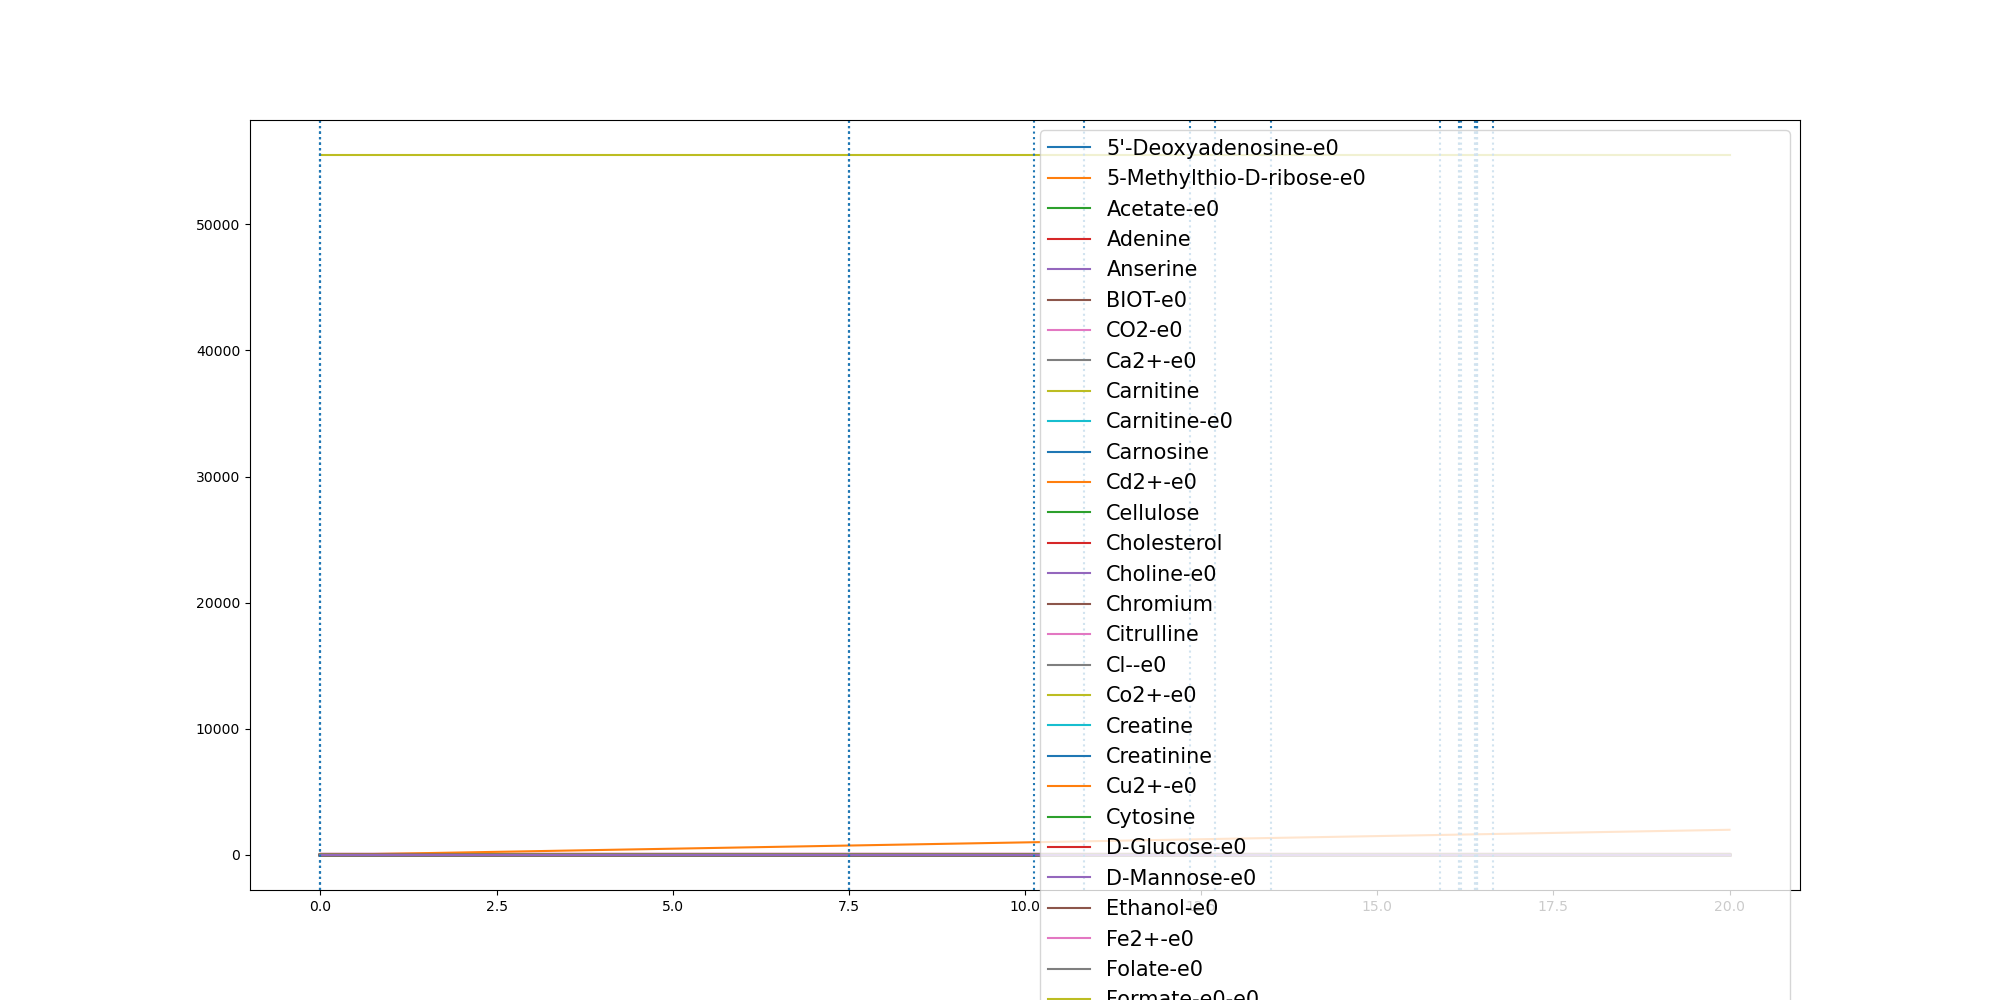

Source data for this figure (header and first rows):
	0.0	9.991440072655592e-07	1.23588041311014e-05	0.10148078077008905	0.20294920273604702	0.30441762470200495	0.4058860466679629	0.5073544686339209	0.6088228905998788	0.7102913125658368	0.8117597345317947	0.9132281564977527	1.0146965784637108	1.1161650004296688	1.2176334223956267	1.3191018443615845	1.4205702663275426	1.5220386882935006	1.6235071102594585	1.7249755322254163	1.8264439541913744	1.9279123761573325	2.0293807981232903
(CH3)3NO-e0	0.0	0.0	0.0	0.0	0.0	0.0	0.0	0.0	0.0	0.0	0.0	0.0	0.0	0.0	0.0	0.0	0.0	0.0	0.0	0.0	0.0	0.0	0.0
(R)-1,2-Propanediol-e0	0.0	0.0	0.0	0.0	0.0	0.0	0.0	0.0	0.0	0.0	0.0	0.0	0.0	0.0	0.0	0.0	0.0	0.0	0.0	0.0	0.0	0.0	0.0
1,2-Propanediol-e0	0.0	0.0	0.0	0.0	0.0	0.0	0.0	0.0	0.0	0.0	0.0	0.0	0.0	0.0	0.0	0.0	0.0	0.0	0.0	0.0	0.0	0.0	0.0
1,3-Propanediol-e0	0.0	0.0	0.0	0.0	0.0	0.0	0.0	0.0	0.0	0.0	0.0	0.0	0.0	0.0	0.0	0.0	0.0	0.0	0.0	0.0	0.0	0.0	0.0
1,4-beta-D-Xylan-e0	0.0	0.0	0.0	0.0	0.0	0.0	0.0	0.0	0.0	0.0	0.0	0.0	0.0	0.0	0.0	0.0	0.0	0.0	0.0	0.0	0.0	0.0	0.0
3-dehydrocholate-e0	0.0	0.0	0.0	0.0	0.0	0.0	0.0	0.0	0.0	0.0	0.0	0.0	0.0	0.0	0.0	0.0	0.0	0.0	0.0	0.0	0.0	0.0	0.0
4-Hydroxyphenylacetate-e0	0.0	0.0	0.0	0.0	0.0	0.0	0.0	0.0	0.0	0.0	0.0	0.0	0.0	0.0	0.0	0.0	0.0	0.0	0.0	0.0	0.0	0.0	0.0
5'-Deoxyadenosine-e0	0.0	0.0	0.0	4.37e-05	8.78e-05	0.0001323	0.0001771	0.0002224	0.0002679	0.0003138	0.0003599	0.0004063	0.000453	0.0004999	0.000547	0.0005942	0.0006416	0.0006891	0.0007367	0.0007843	0.000832	0.0008797	0.0009275
5-Methylthio-D-ribose-e0	0.0	0.0	0.0	2.7e-06	5.4e-06	8.1e-06	1.07e-05	1.34e-05	1.6e-05	1.87e-05	2.13e-05	2.39e-05	2.65e-05	2.9e-05	3.16e-05	3.42e-05	3.67e-05	3.92e-05	4.17e-05	4.42e-05	4.67e-05	4.92e-05	5.17e-05
ACTN-e0	0.0	0.0	0.0	0.0	0.0	0.0	0.0	0.0	0.0	0.0	0.0	0.0	0.0	0.0	0.0	0.0	0.0	0.0	0.0	0.0	0.0	0.0	0.0
Acetaldehyde-e0	0.0	0.0	0.0	0.0	0.0	0.0	0.0	0.0	0.0	0.0	0.0	0.0	0.0	0.0	0.0	0.0	0.0	0.0	0.0	0.0	0.0	0.0	0.0
Acetate-e0	0.0	3e-07	4.3e-06	0.03564	0.07157	0.1078	0.1442	0.1809	0.2179	0.2551	0.2925	0.3301	0.3679	0.4058	0.4438	0.4819	0.5202	0.5585	0.5968	0.6352	0.6736	0.712	0.7504
Acetone-e0	0.0	0.0	0.0	0.0	0.0	0.0	0.0	0.0	0.0	0.0	0.0	0.0	0.0	0.0	0.0	0.0	0.0	0.0	0.0	0.0	0.0	0.0	0.0
Adenine	0.3271	0.3271	0.3271	0.3271	0.3271	0.3271	0.3271	0.3271	0.3271	0.3271	0.3271	0.3271	0.3271	0.3271	0.3271	0.3271	0.3271	0.3271	0.3271	0.3271	0.3271	0.3271	0.3271
Adenosine-e0	0.0	0.0	0.0	0.0	0.0	0.0	0.0	0.0	0.0	0.0	0.0	0.0	0.0	0.0	0.0	0.0	0.0	0.0	0.0	0.0	0.0	0.0	0.0
Adenosine-e0-e0	0.0	0.0	0.0	0.0	0.0	0.0	0.0	0.0	0.0	0.0	0.0	0.0	0.0	0.0	0.0	0.0	0.0	0.0	0.0	0.0	0.0	0.0	0.0
Agmatine-e0	0.0	0.0	0.0	0.0	0.0	0.0	0.0	0.0	0.0	0.0	0.0	0.0	0.0	0.0	0.0	0.0	0.0	0.0	0.0	0.0	0.0	0.0	0.0
Allantoin-e0	0.0	0.0	0.0	0.0	0.0	0.0	0.0	0.0	0.0	0.0	0.0	0.0	0.0	0.0	0.0	0.0	0.0	0.0	0.0	0.0	0.0	0.0	0.0
Amylotriose-e0	0.0	0.0	0.0	0.0	0.0	0.0	0.0	0.0	0.0	0.0	0.0	0.0	0.0	0.0	0.0	0.0	0.0	0.0	0.0	0.0	0.0	0.0	0.0
Anserine	0.0001	0.0001	0.0001	0.0001	0.0001	0.0001	0.0001	0.0001	0.0001	0.0001	0.0001	0.0001	0.0001	0.0001	0.0001	0.0001	0.0001	0.0001	0.0001	0.0001	0.0001	0.0001	0.0001
Arsenate	0.0	0.0	0.0	0.0	0.0	0.0	0.0	0.0	0.0	0.0	0.0	0.0	0.0	0.0	0.0	0.0	0.0	0.0	0.0	0.0	0.0	0.0	0.0
Arsenate-e0	0.0	0.0	0.0	0.0	0.0	0.0	0.0	0.0	0.0	0.0	0.0	0.0	0.0	0.0	0.0	0.0	0.0	0.0	0.0	0.0	0.0	0.0	0.0
Arsenite-e0	0.0	0.0	0.0	0.0	0.0	0.0	0.0	0.0	0.0	0.0	0.0	0.0	0.0	0.0	0.0	0.0	0.0	0.0	0.0	0.0	0.0	0.0	0.0
BDOH-e0	0.0	0.0	0.0	0.0	0.0	0.0	0.0	0.0	0.0	0.0	0.0	0.0	0.0	0.0	0.0	0.0	0.0	0.0	0.0	0.0	0.0	0.0	0.0
BET-e0	0.0	0.0	0.0	0.0	0.0	0.0	0.0	0.0	0.0	0.0	0.0	0.0	0.0	0.0	0.0	0.0	0.0	0.0	0.0	0.0	0.0	0.0	0.0
BIOT-e0	2.74e-05	2.74e-05	2.74e-05	2.74e-05	2.74e-05	2.74e-05	2.74e-05	2.74e-05	2.74e-05	2.74e-05	2.74e-05	2.74e-05	2.74e-05	2.74e-05	2.74e-05	2.74e-05	2.74e-05	2.74e-05	2.74e-05	2.74e-05	2.74e-05	2.74e-05	2.74e-05
Benzoate-e0	0.0	0.0	0.0	0.0	0.0	0.0	0.0	0.0	0.0	0.0	0.0	0.0	0.0	0.0	0.0	0.0	0.0	0.0	0.0	0.0	0.0	0.0	0.0
CELB-e0	0.0	0.0	0.0	0.0	0.0	0.0	0.0	0.0	0.0	0.0	0.0	0.0	0.0	0.0	0.0	0.0	0.0	0.0	0.0	0.0	0.0	0.0	0.0
CELB-e0-e0	0.0	0.0	0.0	0.0	0.0	0.0	0.0	0.0	0.0	0.0	0.0	0.0	0.0	0.0	0.0	0.0	0.0	0.0	0.0	0.0	0.0	0.0	0.0
CO-e0	0.0	0.0	0.0	0.0	0.0	0.0	0.0	0.0	0.0	0.0	0.0	0.0	0.0	0.0	0.0	0.0	0.0	0.0	0.0	0.0	0.0	0.0	0.0
CO2-e0	0.0	5e-07	6.2e-06	0.05089	0.1021	0.1537	0.2056	0.2578	0.3103	0.363	0.416	0.4692	0.5226	0.5762	0.6299	0.6837	0.7376	0.7916	0.8456	0.8996	0.9536	1.008	1.061
Ca2+-e0	0.8715	0.8715	0.8715	0.8715	0.8715	0.8715	0.8714	0.8714	0.8714	0.8714	0.8713	0.8713	0.8713	0.8713	0.8712	0.8712	0.8712	0.8712	0.8712	0.8711	0.8711	0.8711	0.8711
Carnitine	4.591	4.591	4.591	4.591	4.591	4.591	4.591	4.591	4.591	4.591	4.591	4.591	4.591	4.591	4.591	4.591	4.591	4.591	4.591	4.591	4.591	4.591	4.591
Carnitine-e0	4.591	4.591	4.591	4.591	4.591	4.591	4.591	4.591	4.591	4.591	4.591	4.591	4.591	4.591	4.591	4.591	4.591	4.591	4.591	4.591	4.591	4.591	4.591
Carnosine	8.177	8.177	8.177	8.177	8.177	8.177	8.177	8.177	8.177	8.177	8.177	8.177	8.177	8.177	8.177	8.177	8.177	8.177	8.177	8.177	8.177	8.177	8.177
Cd2+-e0	6.67e-05	6.67e-05	6.67e-05	6.67e-05	6.67e-05	6.67e-05	6.67e-05	6.67e-05	6.67e-05	6.67e-05	6.67e-05	6.67e-05	6.67e-05	6.67e-05	6.67e-05	6.67e-05	6.67e-05	6.67e-05	6.67e-05	6.67e-05	6.67e-05	6.67e-05	6.67e-05
Cellulose	0.7503	0.7503	0.7503	0.7503	0.7503	0.7503	0.7503	0.7503	0.7503	0.7503	0.7503	0.7503	0.7503	0.7503	0.7503	0.7503	0.7503	0.7503	0.7503	0.7503	0.7503	0.7503	0.7503
Chenodiol-e0	0.0	0.0	0.0	0.0	0.0	0.0	0.0	0.0	0.0	0.0	0.0	0.0	0.0	0.0	0.0	0.0	0.0	0.0	0.0	0.0	0.0	0.0	0.0
Cholate-e0	0.0	0.0	0.0	0.0	0.0	0.0	0.0	0.0	0.0	0.0	0.0	0.0	0.0	0.0	0.0	0.0	0.0	0.0	0.0	0.0	0.0	0.0	0.0
Cholesterol	0.0003	0.0003	0.0003	0.0003	0.0003	0.0003	0.0003	0.0003	0.0003	0.0003	0.0003	0.0003	0.0003	0.0003	0.0003	0.0003	0.0003	0.0003	0.0003	0.0003	0.0003	0.0003	0.0003
Choline-e0	0.03205	0.03205	0.03205	0.03205	0.03205	0.03205	0.03205	0.03205	0.03205	0.03205	0.03205	0.03205	0.03205	0.03205	0.03205	0.03205	0.03205	0.03205	0.03205	0.03205	0.03205	0.03205	0.03205
Chromium	0.0005932	0.0005932	0.0005932	0.0005932	0.0005932	0.0005932	0.0005932	0.0005932	0.0005932	0.0005932	0.0005932	0.0005932	0.0005932	0.0005932	0.0005932	0.0005932	0.0005932	0.0005932	0.0005932	0.0005932	0.0005932	0.0005932	0.0005932
Citrate-e0	0.0	0.0	0.0	0.0	0.0	0.0	0.0	0.0	0.0	0.0	0.0	0.0	0.0	0.0	0.0	0.0	0.0	0.0	0.0	0.0	0.0	0.0	0.0
Citrulline	0.4224	0.4224	0.4224	0.4224	0.4224	0.4224	0.4224	0.4224	0.4224	0.4224	0.4224	0.4224	0.4224	0.4224	0.4224	0.4224	0.4224	0.4224	0.4224	0.4224	0.4224	0.4224	0.4224
Cl--e0	11.84	11.84	11.84	11.84	11.84	11.84	11.84	11.84	11.84	11.84	11.84	11.84	11.84	11.84	11.84	11.84	11.84	11.84	11.84	11.84	11.84	11.84	11.84
Co2+-e0	1.0	1.0	1.0	1	1	0.9999	0.9999	0.9999	0.9999	0.9998	0.9998	0.9998	0.9998	0.9998	0.9997	0.9997	0.9997	0.9997	0.9996	0.9996	0.9996	0.9996	0.9995
CoA-e0	0.0	0.0	0.0	0.0	0.0	0.0	0.0	0.0	0.0	0.0	0.0	0.0	0.0	0.0	0.0	0.0	0.0	0.0	0.0	0.0	0.0	0.0	0.0
CoA-e0-e0	0.0	0.0	0.0	0.0	0.0	0.0	0.0	0.0	0.0	0.0	0.0	0.0	0.0	0.0	0.0	0.0	0.0	0.0	0.0	0.0	0.0	0.0	0.0
Creatine	5.643	5.643	5.643	5.643	5.643	5.643	5.643	5.643	5.643	5.643	5.643	5.643	5.643	5.643	5.643	5.643	5.643	5.643	5.643	5.643	5.643	5.643	5.643
Creatinine	4.906	4.906	4.906	4.906	4.906	4.906	4.906	4.906	4.906	4.906	4.906	4.906	4.906	4.906	4.906	4.906	4.906	4.906	4.906	4.906	4.906	4.906	4.906
Cu2+-e0	0.005341	0.005341	0.005341	0.005319	0.005297	0.005275	0.005253	0.00523	0.005208	0.005185	0.005162	0.005139	0.005116	0.005092	0.005069	0.005045	0.005022	0.004999	0.004975	0.004952	0.004928	0.004904	0.004881
Cytidine-e0	0.0	0.0	0.0	0.0	0.0	0.0	0.0	0.0	0.0	0.0	0.0	0.0	0.0	0.0	0.0	0.0	0.0	0.0	0.0	0.0	0.0	0.0	0.0
Cytosine	0.1962	0.1962	0.1962	0.1962	0.1961	0.1961	0.1961	0.196	0.196	0.196	0.1959	0.1959	0.1958	0.1958	0.1958	0.1957	0.1957	0.1957	0.1956	0.1956	0.1956	0.1955	0.1955
D-Alanine-e0	0.0	0.0	0.0	0.0	0.0	0.0	0.0	0.0	0.0	0.0	0.0	0.0	0.0	0.0	0.0	0.0	0.0	0.0	0.0	0.0	0.0	0.0	0.0
D-Arabinose-e0	0.0	0.0	0.0	0.0	0.0	0.0	0.0	0.0	0.0	0.0	0.0	0.0	0.0	0.0	0.0	0.0	0.0	0.0	0.0	0.0	0.0	0.0	0.0
D-Fructose-e0	0.0	0.0	0.0	0.0	0.0	0.0	0.0	0.0	0.0	0.0	0.0	0.0	0.0	0.0	0.0	0.0	0.0	0.0	0.0	0.0	0.0	0.0	0.0
D-Galactonate-e0	0.0	0.0	0.0	0.0	0.0	0.0	0.0	0.0	0.0	0.0	0.0	0.0	0.0	0.0	0.0	0.0	0.0	0.0	0.0	0.0	0.0	0.0	0.0
D-Glucose-e0	9.865	9.865	9.865	9.847	9.829	9.811	9.792	9.774	9.755	9.736	9.717	9.698	9.678	9.659	9.639	9.62	9.6	9.58	9.56	9.541	9.521	9.501	9.481
D-Glyceraldehyde-e0	0.0	0.0	0.0	0.0	0.0	0.0	0.0	0.0	0.0	0.0	0.0	0.0	0.0	0.0	0.0	0.0	0.0	0.0	0.0	0.0	0.0	0.0	0.0
D-Lactate-e0	0.0	0.0	0.0	0.0	0.0	0.0	0.0	0.0	0.0	0.0	0.0	0.0	0.0	0.0	0.0	0.0	0.0	0.0	0.0	0.0	0.0	0.0	0.0
... 186 more rows
